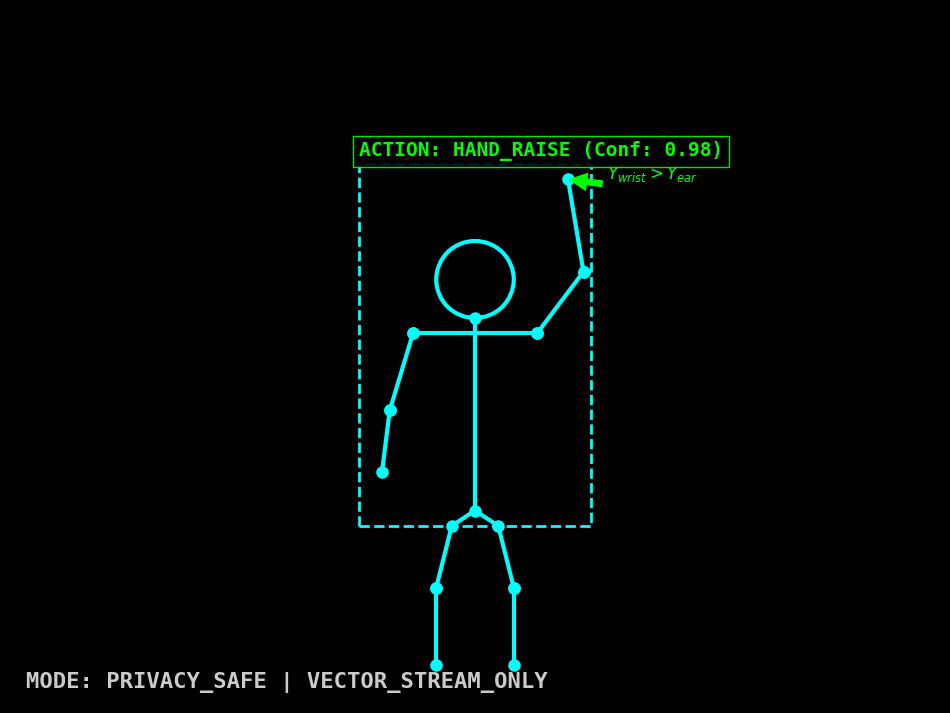

Write the Python code that produced this figure. (Note: this script raises an exception after producing the figure.)
import matplotlib.pyplot as plt
import matplotlib.patches as patches
import numpy as np

def generate_hand_raise_figure():
    # 4:3 Aspect Ratio (Computer Vision Standard)
    fig, ax = plt.subplots(figsize=(12, 9), dpi=120)
    
    # Black background simulating Debug/Vector feed
    fig.patch.set_facecolor('black')
    ax.set_facecolor('black')
    
    # Remove axes
    ax.set_xlim(0, 1200)
    ax.set_ylim(0, 900)
    ax.axis('off')

    # --- Draw Stick Figure (Cyan) ---
    # Center approx (600, 450)
    center_x, center_y = 600, 400
    
    # Head
    head_y = center_y + 150
    head = patches.Circle((center_x, head_y), 50, color='cyan', fill=False, linewidth=3)
    ax.add_patch(head)
    
    # Body
    neck_y = head_y - 50
    hip_y = center_y - 150
    ax.plot([center_x, center_x], [neck_y, hip_y], color='cyan', linewidth=3, marker='o', markersize=8)
    
    # Shoulders
    shoulder_y = neck_y - 20
    shoulder_width = 80
    ax.plot([center_x - shoulder_width, center_x + shoulder_width], 
            [shoulder_y, shoulder_y], color='cyan', linewidth=3, marker='o', markersize=8)
    
    # Left Arm (Neutral/Down)
    l_shoulder_x = center_x - shoulder_width
    l_elbow_x, l_elbow_y = l_shoulder_x - 30, shoulder_y - 100
    l_wrist_x, l_wrist_y = l_elbow_x - 10, l_elbow_y - 80
    
    ax.plot([l_shoulder_x, l_elbow_x], [shoulder_y, l_elbow_y], color='cyan', linewidth=3, marker='o', markersize=8)
    ax.plot([l_elbow_x, l_wrist_x], [l_elbow_y, l_wrist_y], color='cyan', linewidth=3, marker='o', markersize=8)
    
    # Right Arm (RAISED HIGH!) -> Wrist Y > Ear Y (in plot coords, Y increases up)
    # So Wrist Y should be GREATER than Head Y
    r_shoulder_x = center_x + shoulder_width
    r_elbow_x, r_elbow_y = r_shoulder_x + 60, shoulder_y + 80
    r_wrist_x, r_wrist_y = r_elbow_x - 20, r_elbow_y + 120 # Way up high!
    
    ax.plot([r_shoulder_x, r_elbow_x], [shoulder_y, r_elbow_y], color='cyan', linewidth=3, marker='o', markersize=8)
    ax.plot([r_elbow_x, r_wrist_x], [r_elbow_y, r_wrist_y], color='cyan', linewidth=3, marker='o', markersize=8)

    # Legs (Just sitting/standing neutral)
    l_hip_x = center_x - 30
    r_hip_x = center_x + 30
    knee_y = hip_y - 100
    foot_y = knee_y - 100
    
    # Hips connection
    ax.plot([center_x, l_hip_x], [hip_y, hip_y-20], color='cyan', linewidth=3)
    ax.plot([center_x, r_hip_x], [hip_y, hip_y-20], color='cyan', linewidth=3)
    
    # Legs
    ax.plot([l_hip_x, l_hip_x-20], [hip_y-20, knee_y], color='cyan', linewidth=3, marker='o', markersize=8)
    ax.plot([r_hip_x, r_hip_x+20], [hip_y-20, knee_y], color='cyan', linewidth=3, marker='o', markersize=8)
    ax.plot([l_hip_x-20, l_hip_x-20], [knee_y, foot_y], color='cyan', linewidth=3, marker='o', markersize=8)
    ax.plot([r_hip_x+20, r_hip_x+20], [knee_y, foot_y], color='cyan', linewidth=3, marker='o', markersize=8)

    # --- Logic Annotation ---
    # Draw arrow from Right Wrist to Right Ear level
    # Ear level approx head_y
    ax.annotate(r'$Y_{wrist} > Y_{ear}$', 
                 xy=(r_wrist_x, r_wrist_y), xytext=(r_wrist_x + 50, r_wrist_y),
                 arrowprops=dict(facecolor='lime', shrink=0.05, ec='lime'),
                 fontsize=12, fontweight='bold', color='lime')

    # --- Bounding Box (Upper Body) ---
    bbox_x, bbox_y = center_x - 150, hip_y - 20
    bbox_w, bbox_h = 300, (r_wrist_y - bbox_y) + 20
    
    bbox = patches.Rectangle((bbox_x, bbox_y), bbox_w, bbox_h, linewidth=2, edgecolor='cyan', facecolor='none', linestyle='--')
    ax.add_patch(bbox)
    
    # --- Box Label ---
    ax.text(bbox_x, bbox_y + bbox_h + 10, 'ACTION: HAND_RAISE (Conf: 0.98)', 
            color='#00ff00', fontsize=14, fontweight='bold', fontfamily='monospace',
            bbox=dict(facecolor='black', edgecolor='#00ff00', alpha=0.9))

    # --- Overlays ---
    # Bottom Left
    ax.text(20, 20, 'MODE: PRIVACY_SAFE | VECTOR_STREAM_ONLY', 
            color='white', fontsize=16, fontfamily='monospace', fontweight='bold', alpha=0.8)
    
    # Save
    output_path = 'benchmarks/Fig_HandRaise.png'
    plt.savefig(output_path, dpi=120, bbox_inches='tight', facecolor='black')
    print(f"Figure saved to {output_path}")

if __name__ == "__main__":
    generate_hand_raise_figure()
